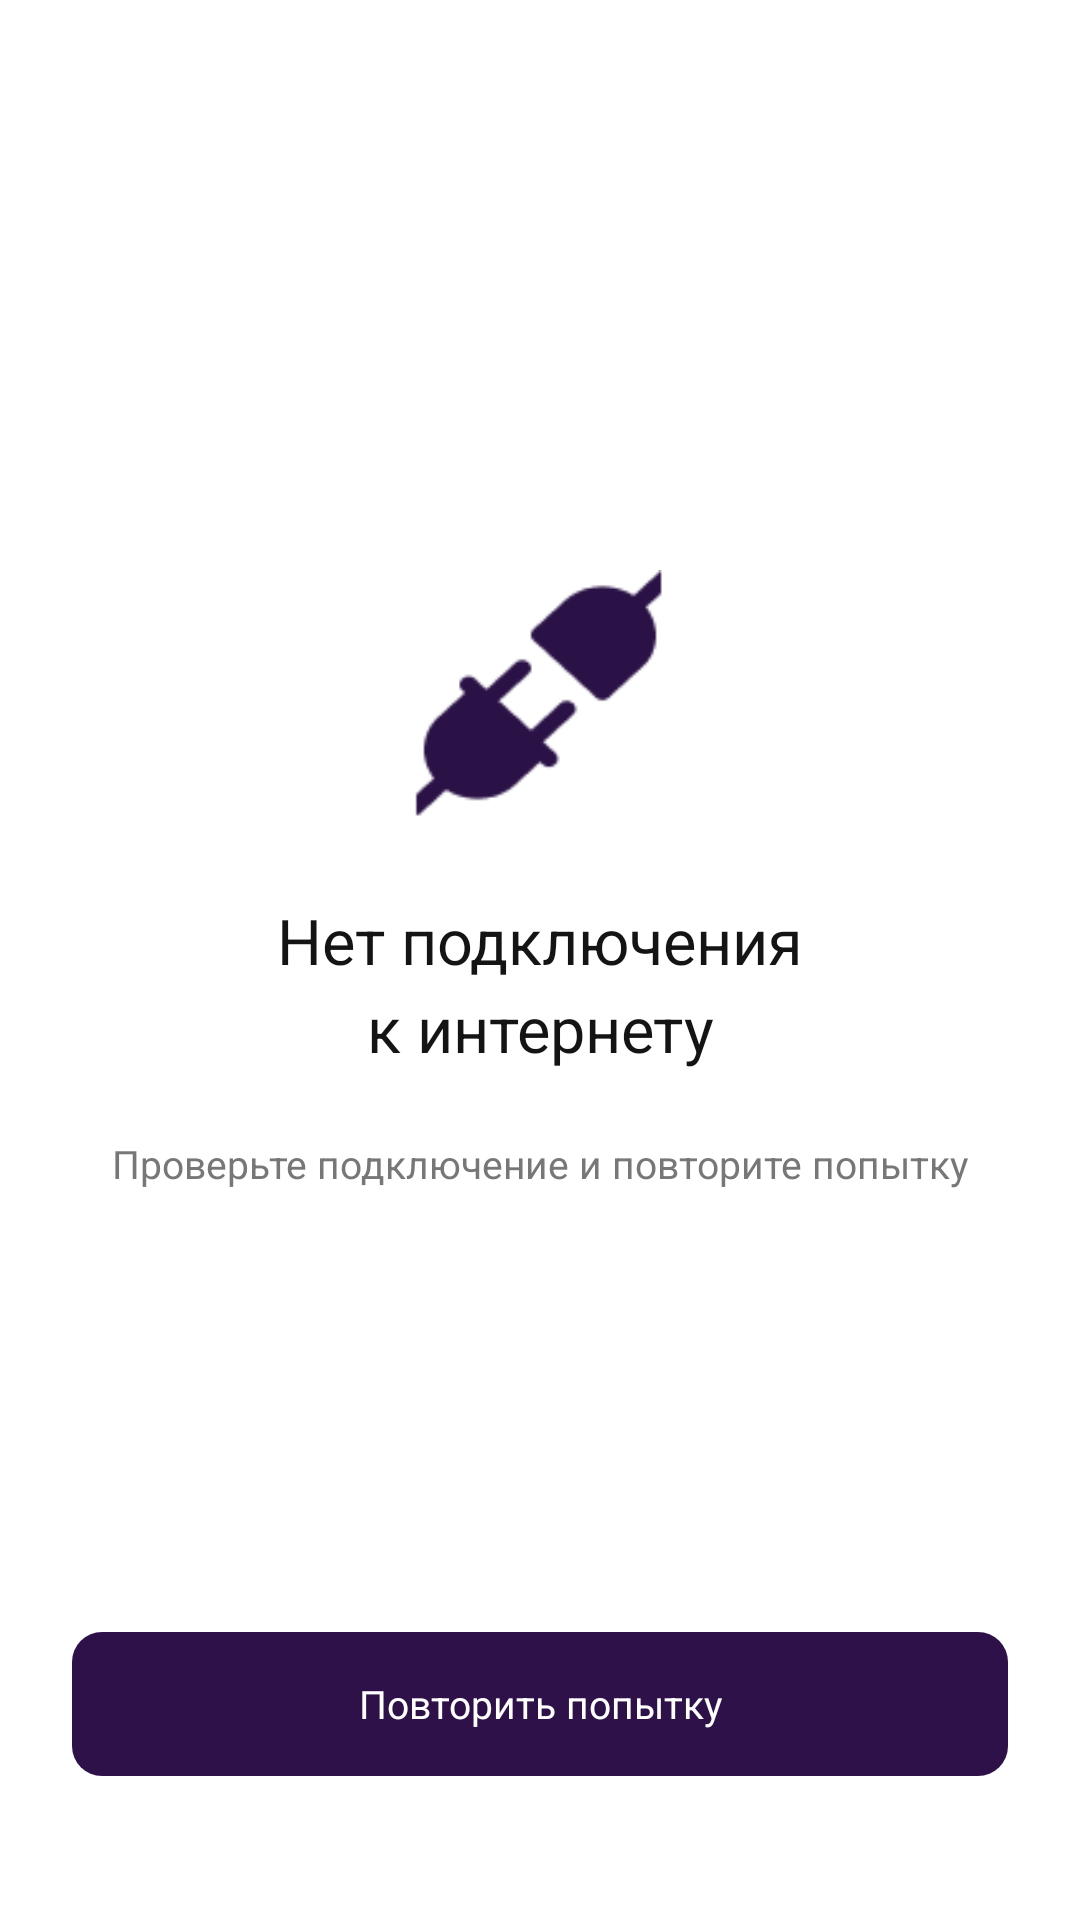

The Android layout XML behind this screen, and the referenced resources:
<!-- AndroidManifest.xml: application theme Theme.DriveNext -->
<!-- res/layout/activity_no_connection.xml -->
<?xml version="1.0" encoding="utf-8"?>
<androidx.constraintlayout.widget.ConstraintLayout
    xmlns:android="http://schemas.android.com/apk/res/android"
    xmlns:app="http://schemas.android.com/apk/res-auto"
    android:layout_width="match_parent"
    android:layout_height="match_parent"
    android:background="@color/white">

    <LinearLayout
        android:id="@+id/errorContent"
        android:layout_width="0dp"
        android:layout_height="wrap_content"
        android:layout_marginStart="28dp"
        android:layout_marginEnd="28dp"
        android:gravity="center_horizontal"
        android:orientation="vertical"
        app:layout_constraintBottom_toBottomOf="parent"
        app:layout_constraintEnd_toEndOf="parent"
        app:layout_constraintStart_toStartOf="parent"
        app:layout_constraintTop_toTopOf="parent"
        app:layout_constraintVertical_bias="0.43">

        <ImageView
            android:layout_width="96dp"
            android:layout_height="96dp"
            android:contentDescription="@string/icon_no_connection"
            android:scaleType="fitCenter"
            android:src="@drawable/no_connection_icon" />

        <TextView
            android:layout_width="match_parent"
            android:layout_height="wrap_content"
            android:layout_marginTop="20dp"
            android:fontFamily="sans-serif-medium"
            android:gravity="center"
            android:lineSpacingExtra="5dp"
            android:text="@string/no_connection_title"
            android:textColor="@color/ink"
            android:textSize="21sp" />

        <TextView
            android:layout_width="match_parent"
            android:layout_height="wrap_content"
            android:layout_marginTop="22dp"
            android:fontFamily="sans-serif"
            android:gravity="center"
            android:text="@string/no_connection_description"
            android:textColor="@color/secondary_text"
            android:textSize="13sp" />
    </LinearLayout>

    <TextView
        android:id="@+id/retryButton"
        android:layout_width="0dp"
        android:layout_height="48dp"
        android:layout_marginStart="24dp"
        android:layout_marginEnd="24dp"
        android:layout_marginBottom="48dp"
        android:background="@drawable/bg_button_primary"
        android:clickable="true"
        android:focusable="true"
        android:fontFamily="sans-serif-medium"
        android:gravity="center"
        android:text="@string/retry"
        android:textColor="@color/white"
        android:textSize="13sp"
        app:layout_constraintBottom_toBottomOf="parent"
        app:layout_constraintEnd_toEndOf="parent"
        app:layout_constraintStart_toStartOf="parent" />
</androidx.constraintlayout.widget.ConstraintLayout>
<!-- resources referenced by this layout -->
<resources>
  <color name="ink">#141414</color>
  <color name="secondary_text">#777777</color>
  <color name="white">#FFFFFF</color>
  <!-- drawable bg_button_primary (drawable) -->
  <?xml version="1.0" encoding="utf-8"?>
  <shape xmlns:android="http://schemas.android.com/apk/res/android">
      <solid android:color="@color/purple" />
      <corners android:radius="10dp" />
  </shape>
  <!-- drawable no_connection_icon: png bitmap (drawable-nodpi, 2193 bytes) -->
  <string name="icon_no_connection">Значок отключённого соединения</string>
  <string name="no_connection_description">Проверьте подключение и повторите попытку</string>
  <string name="no_connection_title">Нет подключения\nк интернету</string>
  <string name="retry">Повторить попытку</string>
  <style name="Theme.DriveNext" parent="Theme.AppCompat.Light.NoActionBar">
          <item name="colorPrimary">@color/purple</item>
          <item name="colorPrimaryDark">@color/purple</item>
          <item name="colorAccent">@color/purple</item>
          <item name="android:windowLightStatusBar">true</item>
          <item name="android:statusBarColor">@color/white</item>
          <item name="android:navigationBarColor">@color/white</item>
          <item name="android:windowLightNavigationBar">true</item>
          <item name="android:windowBackground">@color/white</item>
          <item name="android:fontFamily">sans-serif</item>
      </style>
  <color name="purple">#2D1148</color>
</resources>
